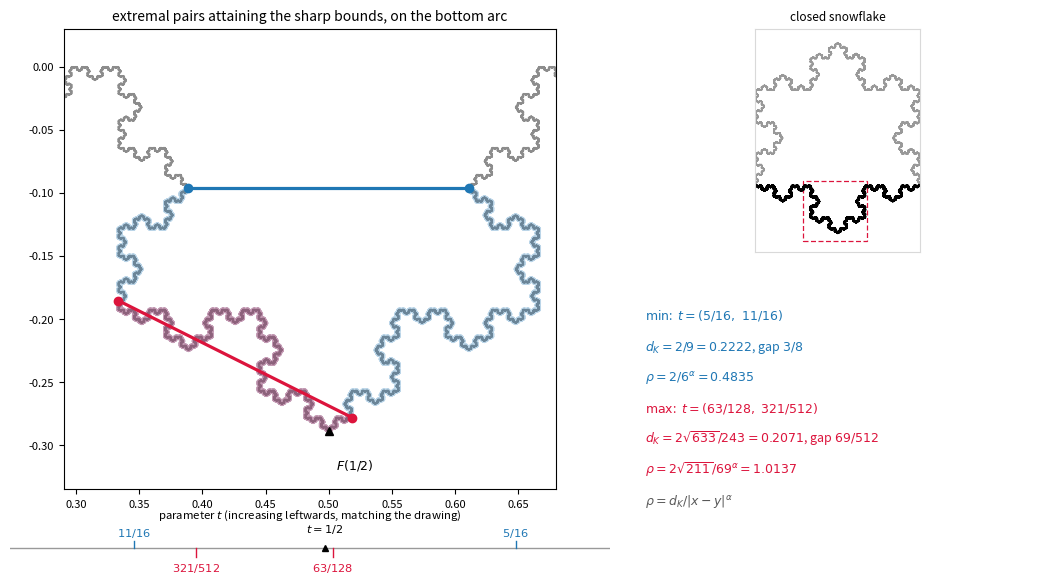

Write Python code to recreate this figure. (Note: this script raises an exception after producing the figure.)
"""The extremal pairs attaining the sharp bi-Lipschitz constants for  sup |F(x)-F(y)| / |x-y|^alpha  on the Koch arc,
alpha = log3/log4, drawn on the bottom arc of the closed Koch snowflake.

    min : t = (5/16, 11/16)        chord 2/9 = 0.2222          rho = 2/6^alpha   = 0.4835
    max : t = (63/128, 321/512)    chord 2*sqrt(633)/243 = 0.2071   rho = 2*sqrt(211)/69^alpha = 1.0137

(The max is shown in its reduced (trimmed) form only.)
Run from the repository root:  python3 scripts/plot_koch_extremals.py
"""
import numpy as np, matplotlib
matplotlib.use("Agg")
import matplotlib.pyplot as plt
from matplotlib.patches import Rectangle

w = np.exp(1j*np.pi/3)
d = [1+0j, w, np.conj(w), 1+0j]
A = np.array([dk/3 for dk in d])
c = [0+0j]
for k in range(3):
    c.append(c[-1]+d[k])
B = np.array(c)/3.0

def F(x, depth=24):
    x = np.asarray(x, float); sh = x.shape; x = x.ravel(); n = x.size
    y = x.copy(); dig = np.zeros((depth, n), int)
    for i in range(depth):
        t = y*4; k = np.minimum(t.astype(int), 3); dig[i] = k; y = t-k
    z = np.zeros(n, complex)
    for i in range(depth-1, -1, -1):
        z = A[dig[i]]*z + B[dig[i]]
    return z.reshape(sh)

N = 9; g = np.arange(4**N+1)/4**N; K = F(g)
al = np.exp(1j*np.pi/3)
sideA, sideB, sideC = al*K, al+(1-al)*K, 1-K      # clockwise triangle, bumps outward

tmin = (5/16, 11/16)
tmax = (63/128, 321/512)                          # reduced form
P = lambda t: F(np.array(t))
pm, qm = 1-P(tmin), 1-P(tmax)
apex = 1-(0.5+1j*np.sqrt(3)/6)

fig = plt.figure(figsize=(11.0, 6.1))
ax  = fig.add_axes([0.055, 0.185, 0.545, 0.755])
axp = fig.add_axes([0.055, 0.045, 0.545, 0.085])
axi = fig.add_axes([0.625, 0.575, 0.365, 0.365])
axt = fig.add_axes([0.632, 0.10, 0.360, 0.375]); axt.axis("off")

x0, x1, y0, y1 = 0.29, 0.68, -0.335, 0.030

ax.plot(sideC.real, sideC.imag, color="0.55", lw=1.2, zorder=1)
for (a, b), col in [(tmin, "tab:blue"), (tmax, "crimson")]:
    m = (g >= a) & (g <= b)
    ax.plot((1-K[m]).real, (1-K[m]).imag, color=col, lw=3.0, alpha=0.30, zorder=2, solid_capstyle="round")
ax.plot([pm[0].real, pm[1].real], [pm[0].imag, pm[1].imag],
        color="tab:blue", lw=2.3, marker="o", ms=6, zorder=6)
ax.plot([qm[0].real, qm[1].real], [qm[0].imag, qm[1].imag],
        color="crimson", lw=2.3, marker="o", ms=6, zorder=6)
ax.plot([apex.real], [apex.imag], "k^", ms=6, zorder=7)
ax.text(apex.real+0.006, apex.imag-0.030, "$F(1/2)$", fontsize=9)
ax.set_xlim(x0, x1); ax.set_ylim(y0, y1); ax.set_aspect("equal"); ax.tick_params(labelsize=8)
ax.set_title(r"extremal pairs attaining the sharp bounds, on the bottom arc", fontsize=10)

for s in (sideA, sideB):
    axi.plot(s.real, s.imag, color="0.6", lw=0.9)
axi.plot(sideC.real, sideC.imag, color="k", lw=1.4)
axi.add_patch(Rectangle((x0, y0), x1-x0, y1-y0, fill=False, ec="crimson", lw=0.9, ls=(0, (4, 2))))
axi.set_xlim(0, 1.0); axi.set_ylim(-0.40, 0.95); axi.set_aspect("equal")
axi.set_xticks([]); axi.set_yticks([]); axi.set_title("closed snowflake", fontsize=8.5)
for sp in axi.spines.values():
    sp.set_color("0.85")

txt = [("tab:blue", r"$\min$:  $t=(5/16,\ 11/16)$"),
       ("tab:blue", r"$d_K=2/9=0.2222$, gap $3/8$"),
       ("tab:blue", r"$\rho=2/6^{\alpha}=0.4835$"),
       ("crimson", r"$\max$:  $t=(63/128,\ 321/512)$"),
       ("crimson", r"$d_K=2\sqrt{633}/243=0.2071$, gap $69/512$"),
       ("crimson", r"$\rho=2\sqrt{211}/69^{\alpha}=1.0137$"),
       ("0.35",    r"$\rho=d_K/|x-y|^{\alpha}$")]
y = 0.97
for col, s in txt:
    axt.text(0, y, s, fontsize=9, color=col, transform=axt.transAxes); y -= 0.135

axp.axhline(0, color="0.6", lw=1)
for xv, c_, dy, lab in [(tmin[0], "tab:blue", .38, r"$5/16$"), (tmin[1], "tab:blue", .38, r"$11/16$"),
                        (tmax[0], "crimson", -.52, r"$63/128$"), (tmax[1], "crimson", -.52, r"$321/512$")]:
    axp.plot([xv, xv], [0, dy*0.45], color=c_, lw=1)
    axp.text(xv, dy, lab, color=c_, fontsize=8.2, ha="center", va="center")
axp.plot([0.5], [0], "k^", ms=5); axp.text(0.5, 0.38, r"$t=1/2$", fontsize=8.2, ha="center")
axp.set_ylim(-0.68, 0.62); axp.set_xlim(0.81, 0.22); axp.axis("off")
axp.set_title(r"parameter $t$ (increasing leftwards, matching the drawing)", fontsize=8.2, pad=0)
fig.savefig("figures/koch-extremal-configurations.png", dpi=170, bbox_inches="tight", facecolor="white")
print("saved")
